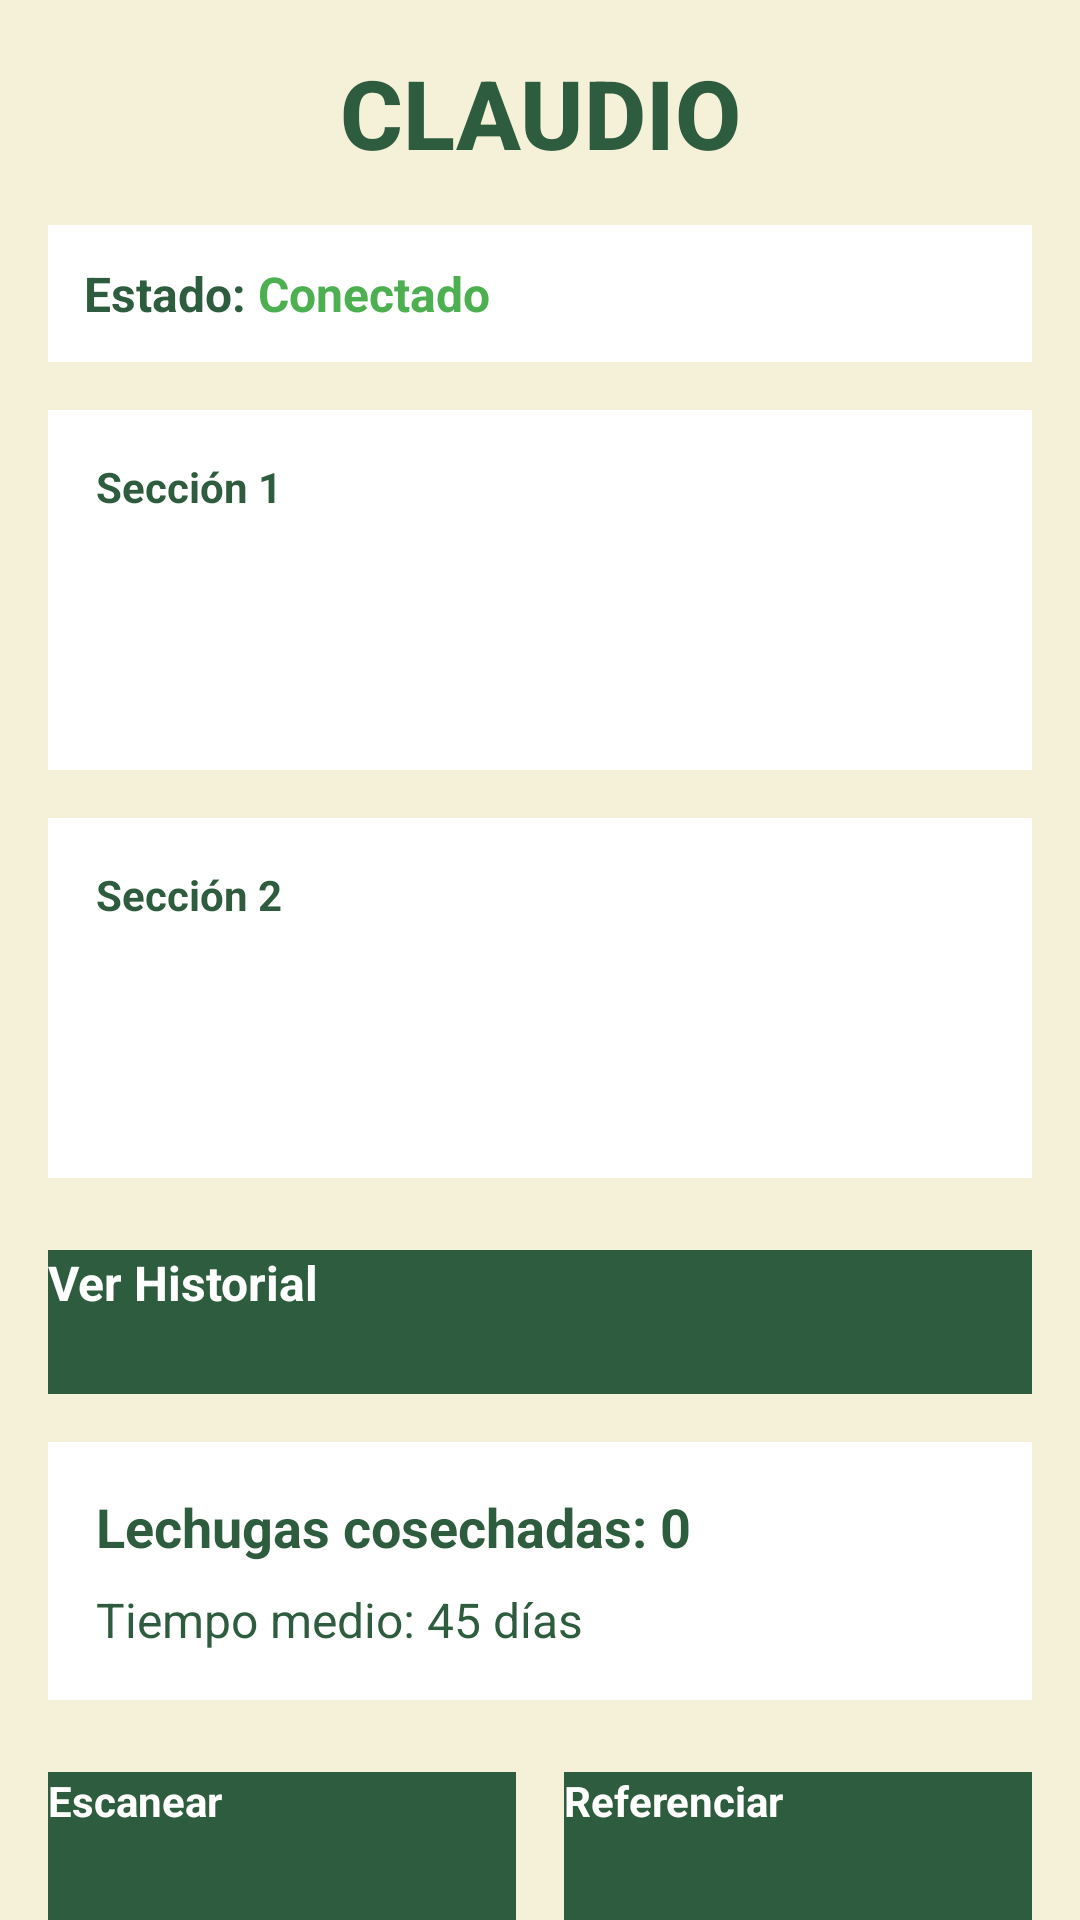

Android layout source for this screen:
<!-- AndroidManifest.xml: application theme Theme.Claudio -->
<!-- res/layout/activity_main.xml -->
<?xml version="1.0" encoding="utf-8"?>
<ScrollView xmlns:android="http://schemas.android.com/apk/res/android"
    android:layout_width="match_parent"
    android:layout_height="match_parent"
    android:background="@color/manteca"
    android:fillViewport="true">

    <LinearLayout
        android:layout_width="match_parent"
        android:layout_height="wrap_content"
        android:orientation="vertical"
        android:padding="16dp">

        <TextView
            android:layout_width="match_parent"
            android:layout_height="wrap_content"
            android:text="CLAUDIO"
            android:textSize="32sp"
            android:textStyle="bold"
            android:textColor="@color/verde_oscuro"
            android:gravity="center"
            android:layout_marginBottom="16dp"
            android:fontFamily="sans-serif-medium" />

        <LinearLayout
            android:layout_width="match_parent"
            android:layout_height="wrap_content"
            android:background="@color/blanco"
            android:orientation="horizontal"
            android:padding="12dp"
            android:layout_marginBottom="16dp"
            android:elevation="2dp">

            <TextView
                android:layout_width="wrap_content"
                android:layout_height="wrap_content"
                android:text="Estado: "
                android:textColor="@color/verde_oscuro"
                android:textSize="16sp"
                android:textStyle="bold" />

            <TextView
                android:id="@+id/tv_estado_sistema"
                android:layout_width="wrap_content"
                android:layout_height="wrap_content"
                android:text="Conectado"
                android:textColor="@color/verde_lechuga"
                android:textSize="16sp"
                android:textStyle="bold" />

        </LinearLayout>

        <LinearLayout
            android:layout_width="match_parent"
            android:layout_height="120dp"
            android:background="@color/blanco"
            android:layout_marginBottom="16dp"
            android:orientation="vertical"
            android:padding="16dp"
            android:elevation="4dp">

            <TextView
                android:layout_width="wrap_content"
                android:layout_height="wrap_content"
                android:text="Sección 1"
                android:textColor="@color/verde_oscuro"
                android:textSize="14sp"
                android:textStyle="bold"
                android:layout_marginBottom="8dp" />

            <LinearLayout
                android:id="@+id/layout_seccion1"
                android:layout_width="match_parent"
                android:layout_height="wrap_content"
                android:layout_gravity="center"
                android:orientation="horizontal"
                android:gravity="center" />

        </LinearLayout>

        <LinearLayout
            android:layout_width="match_parent"
            android:layout_height="120dp"
            android:background="@color/blanco"
            android:layout_marginBottom="24dp"
            android:orientation="vertical"
            android:padding="16dp"
            android:elevation="4dp">

            <TextView
                android:layout_width="wrap_content"
                android:layout_height="wrap_content"
                android:text="Sección 2"
                android:textColor="@color/verde_oscuro"
                android:textSize="14sp"
                android:textStyle="bold"
                android:layout_marginBottom="8dp" />

            <LinearLayout
                android:id="@+id/layout_seccion2"
                android:layout_width="match_parent"
                android:layout_height="wrap_content"
                android:layout_gravity="center"
                android:orientation="horizontal"
                android:gravity="center" />

        </LinearLayout>

        <Button
            android:id="@+id/btn_historial"
            android:layout_width="match_parent"
            android:layout_height="48dp"
            android:text="Ver Historial"
            android:textColor="@color/blanco"
            android:background="@color/verde_oscuro"
            android:layout_marginBottom="16dp"
            android:textSize="16sp"
            android:textStyle="bold" />

        <LinearLayout
            android:layout_width="match_parent"
            android:layout_height="wrap_content"
            android:background="@color/blanco"
            android:orientation="vertical"
            android:padding="16dp"
            android:layout_marginBottom="24dp"
            android:elevation="2dp">

            <TextView
                android:id="@+id/tv_lechugas_cosechadas"
                android:layout_width="match_parent"
                android:layout_height="wrap_content"
                android:text="Lechugas cosechadas: 0"
                android:textColor="@color/verde_oscuro"
                android:textSize="18sp"
                android:textStyle="bold"
                android:layout_marginBottom="8dp" />

            <TextView
                android:id="@+id/tv_tiempo_medio"
                android:layout_width="match_parent"
                android:layout_height="wrap_content"
                android:text="Tiempo medio: 45 días"
                android:textColor="@color/verde_oscuro"
                android:textSize="16sp" />

        </LinearLayout>

        <LinearLayout
            android:layout_width="match_parent"
            android:layout_height="wrap_content"
            android:orientation="vertical">

            <LinearLayout
                android:layout_width="match_parent"
                android:layout_height="wrap_content"
                android:orientation="horizontal"
                android:layout_marginBottom="12dp">

                <Button
                    android:id="@+id/btn_escanear"
                    android:layout_width="0dp"
                    android:layout_height="56dp"
                    android:layout_weight="1"
                    android:text="Escanear"
                    android:textColor="@color/blanco"
                    android:background="@color/verde_oscuro"
                    android:layout_marginEnd="8dp"
                    android:textSize="14sp"
                    android:textStyle="bold" />

                <Button
                    android:id="@+id/btn_referenciar"
                    android:layout_width="0dp"
                    android:layout_height="56dp"
                    android:layout_weight="1"
                    android:text="Referenciar"
                    android:textColor="@color/blanco"
                    android:background="@color/verde_oscuro"
                    android:layout_marginStart="8dp"
                    android:textSize="14sp"
                    android:textStyle="bold" />

            </LinearLayout>

            <LinearLayout
                android:layout_width="match_parent"
                android:layout_height="wrap_content"
                android:orientation="horizontal"
                android:layout_marginBottom="12dp">

                <Button
                    android:id="@+id/btn_frenar"
                    android:layout_width="0dp"
                    android:layout_height="56dp"
                    android:layout_weight="1"
                    android:text="Frenar"
                    android:textColor="@color/blanco"
                    android:background="@color/amarillo_claro"
                    android:layout_marginEnd="8dp"
                    android:textSize="14sp"
                    android:textStyle="bold" />

                <Button
                    android:id="@+id/btn_apagar"
                    android:layout_width="0dp"
                    android:layout_height="56dp"
                    android:layout_weight="1"
                    android:text="Apagar"
                    android:textColor="@color/blanco"
                    android:background="@color/rojo_apagar"
                    android:layout_marginStart="8dp"
                    android:textSize="14sp"
                    android:textStyle="bold" />

            </LinearLayout>

            
            <Button
                android:id="@+id/btn_desarrollador"
                android:layout_width="match_parent"
                android:layout_height="48dp"
                android:text="DESARROLLADOR"
                android:textColor="@color/blanco"
                android:background="@color/negro"
                android:textSize="14sp"
                android:textStyle="bold" />

        </LinearLayout>

    </LinearLayout>

</ScrollView>
<!-- resources referenced by this layout -->
<resources>
  <color name="amarillo_claro">#FFF59D</color>
  <color name="blanco">#FFFFFF</color>
  <color name="manteca">#F5F0D8</color>
  <color name="negro">#000000</color>
  <color name="rojo_apagar">#D32F2F</color>
  <color name="verde_lechuga">#4CAF50</color>
  <color name="verde_oscuro">#2E5C3E</color>
  <style name="Theme.Claudio" parent="Theme.MaterialComponents.DayNight.NoActionBar">
          
          <item name="colorPrimary">@color/purple_200</item>
          <item name="colorPrimaryVariant">@color/purple_700</item>
          <item name="colorOnPrimary">@color/black</item>
          
          <item name="colorSecondary">@color/teal_200</item>
          <item name="colorSecondaryVariant">@color/teal_200</item>
          <item name="colorOnSecondary">@color/black</item>
          
          <item name="android:statusBarColor">?attr/colorPrimaryVariant</item>
          
      </style>
  <color name="purple_200">#FFBB86FC</color>
  <color name="purple_700">#FF3700B3</color>
  <color name="black">#FF000000</color>
  <color name="teal_200">#FF03DAC5</color>
</resources>
